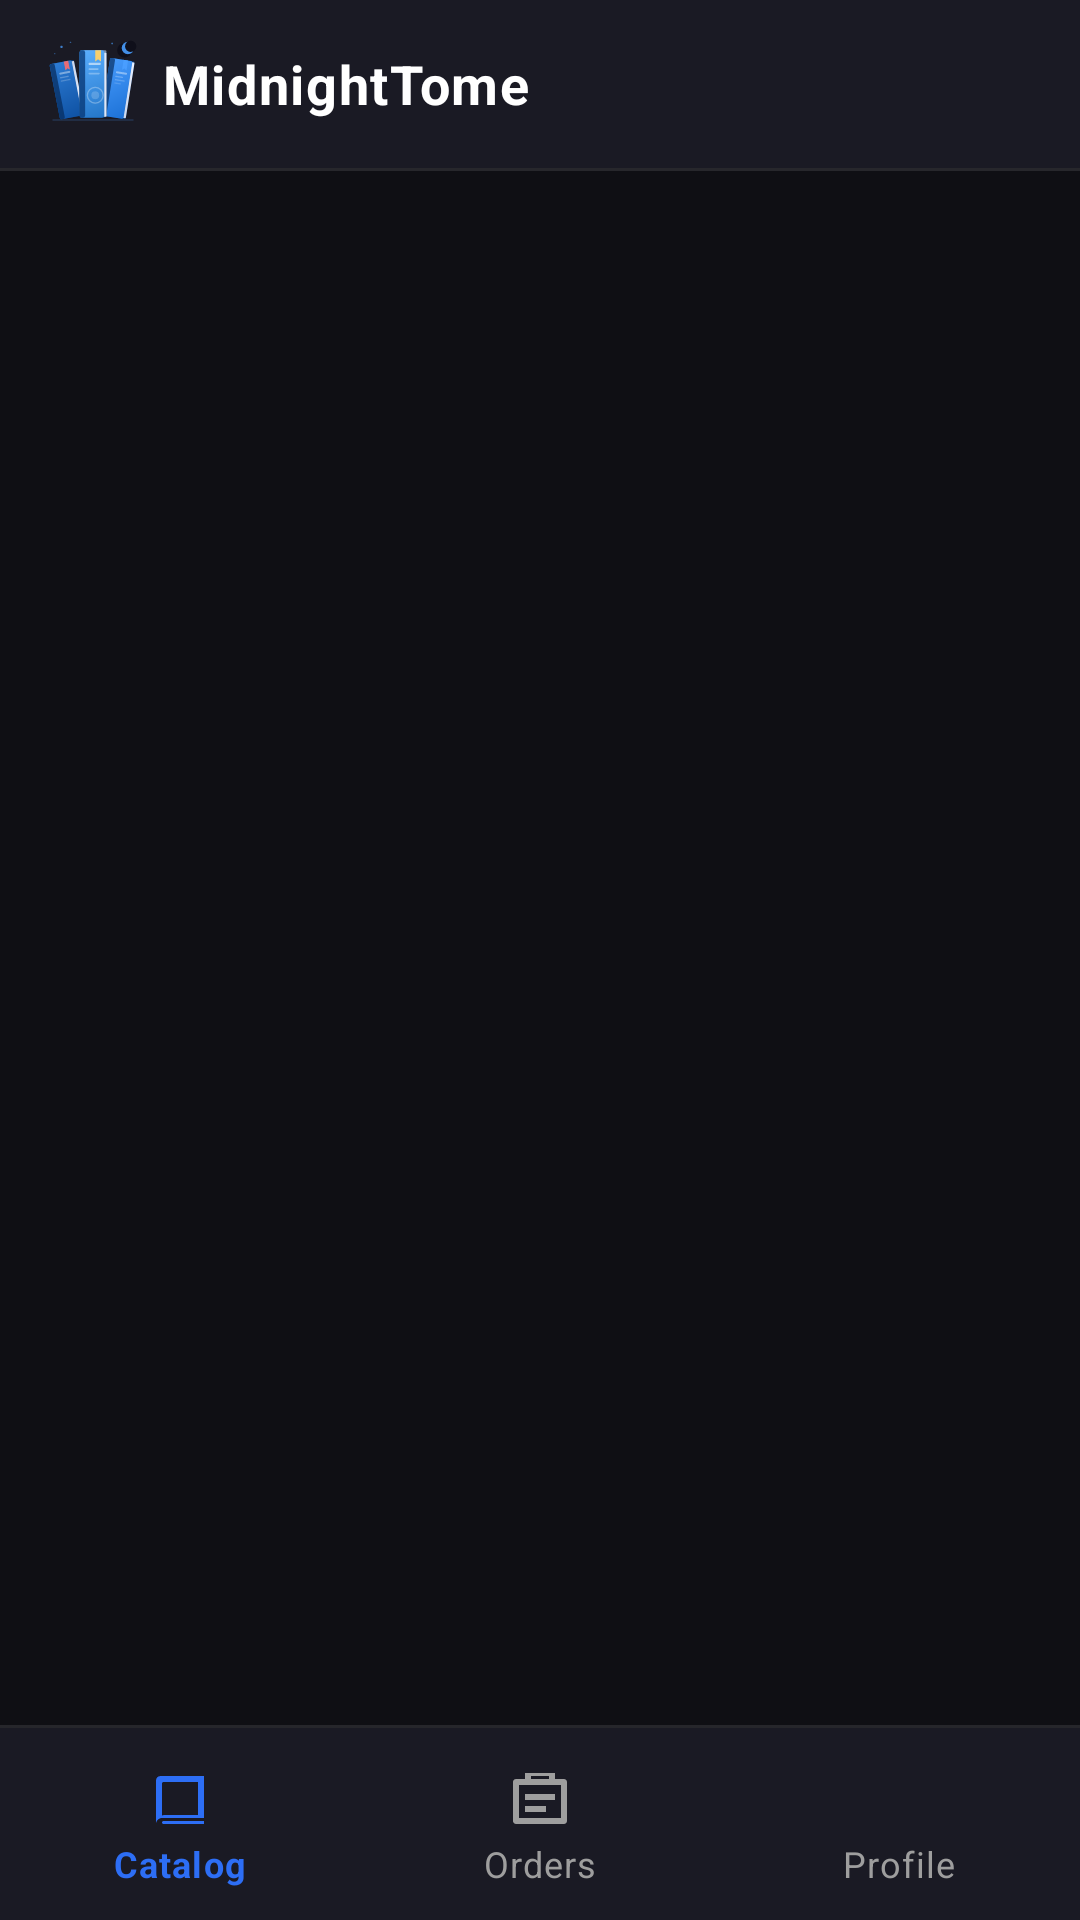

This screen was rendered from an Android layout file. Write that file and the resources it references.
<!-- AndroidManifest.xml: application theme Theme.BookStore -->
<!-- res/layout/activity_main.xml -->
<?xml version="1.0" encoding="utf-8"?>
<androidx.constraintlayout.widget.ConstraintLayout
    xmlns:android="http://schemas.android.com/apk/res/android"
    xmlns:app="http://schemas.android.com/apk/res-auto"
    android:layout_width="match_parent"
    android:layout_height="match_parent"
    android:background="@color/background">

    <androidx.appcompat.widget.Toolbar
        android:id="@+id/toolbar"
        android:layout_width="0dp"
        android:layout_height="?attr/actionBarSize"
        android:background="@color/surface"
        android:elevation="0dp"
        android:paddingStart="12dp"
        android:paddingEnd="4dp"
        app:layout_constraintEnd_toEndOf="parent"
        app:layout_constraintStart_toStartOf="parent"
        app:layout_constraintTop_toTopOf="parent">

        
        <LinearLayout
            android:layout_width="wrap_content"
            android:layout_height="wrap_content"
            android:orientation="horizontal"
            android:gravity="center_vertical">

            <ImageView
                android:layout_width="30dp"
                android:layout_height="30dp"
                android:src="@drawable/ic_midnighttome_logo"
                android:contentDescription="MidnightTome logo" />

            <TextView
                android:layout_width="wrap_content"
                android:layout_height="wrap_content"
                android:layout_marginStart="8dp"
                android:text="MidnightTome"
                android:textColor="#FFFFFF"
                android:textSize="18sp"
                android:textStyle="bold"
                android:letterSpacing="0.03" />

        </LinearLayout>

    </androidx.appcompat.widget.Toolbar>

    
    <View
        android:id="@+id/toolbarDivider"
        android:layout_width="0dp"
        android:layout_height="1dp"
        android:background="#1AFFFFFF"
        app:layout_constraintTop_toBottomOf="@id/toolbar"
        app:layout_constraintStart_toStartOf="parent"
        app:layout_constraintEnd_toEndOf="parent" />

    <FrameLayout
        android:id="@+id/fragmentContainer"
        android:layout_width="0dp"
        android:layout_height="0dp"
        app:layout_constraintTop_toBottomOf="@id/toolbarDivider"
        app:layout_constraintBottom_toTopOf="@id/bottomNavDivider"
        app:layout_constraintStart_toStartOf="parent"
        app:layout_constraintEnd_toEndOf="parent" />

    
    <View
        android:id="@+id/bottomNavDivider"
        android:layout_width="0dp"
        android:layout_height="1dp"
        android:background="#1AFFFFFF"
        app:layout_constraintBottom_toTopOf="@id/bottomNav"
        app:layout_constraintStart_toStartOf="parent"
        app:layout_constraintEnd_toEndOf="parent" />

    <com.google.android.material.bottomnavigation.BottomNavigationView
        android:id="@+id/bottomNav"
        android:layout_width="0dp"
        android:layout_height="wrap_content"
        android:background="@color/surface"
        android:elevation="0dp"
        android:paddingTop="4dp"
        android:paddingBottom="4dp"
        app:itemIconTint="@color/bottom_nav_color"
        app:itemTextColor="@color/bottom_nav_color"
        app:labelVisibilityMode="labeled"
        app:menu="@menu/bottom_nav_menu"
        app:layout_constraintBottom_toBottomOf="parent"
        app:layout_constraintStart_toStartOf="parent"
        app:layout_constraintEnd_toEndOf="parent" />

</androidx.constraintlayout.widget.ConstraintLayout>
<!-- resources referenced by this layout -->
<resources>
  <color name="background">#0F0F14</color>
  <color name="surface">#1A1A24</color>
  <!-- drawable ic_midnighttome_logo: vector/xml drawable (drawable, 11324 chars, omitted) -->
  <style name="Theme.BookStore" parent="Theme.MaterialComponents.DayNight.NoActionBar">
          <item name="colorPrimary">@color/primary</item>
          <item name="colorPrimaryVariant">@color/primary_dark</item>
          <item name="colorOnPrimary">@color/white</item>
          <item name="android:windowBackground">@color/background</item>
          <item name="android:statusBarColor">@color/background</item>
          <item name="android:navigationBarColor">@color/background</item>
      </style>
  <color name="primary">#2D6EF5</color>
  <color name="primary_dark">#1A4FBF</color>
  <color name="white">#FFFFFF</color>
</resources>
